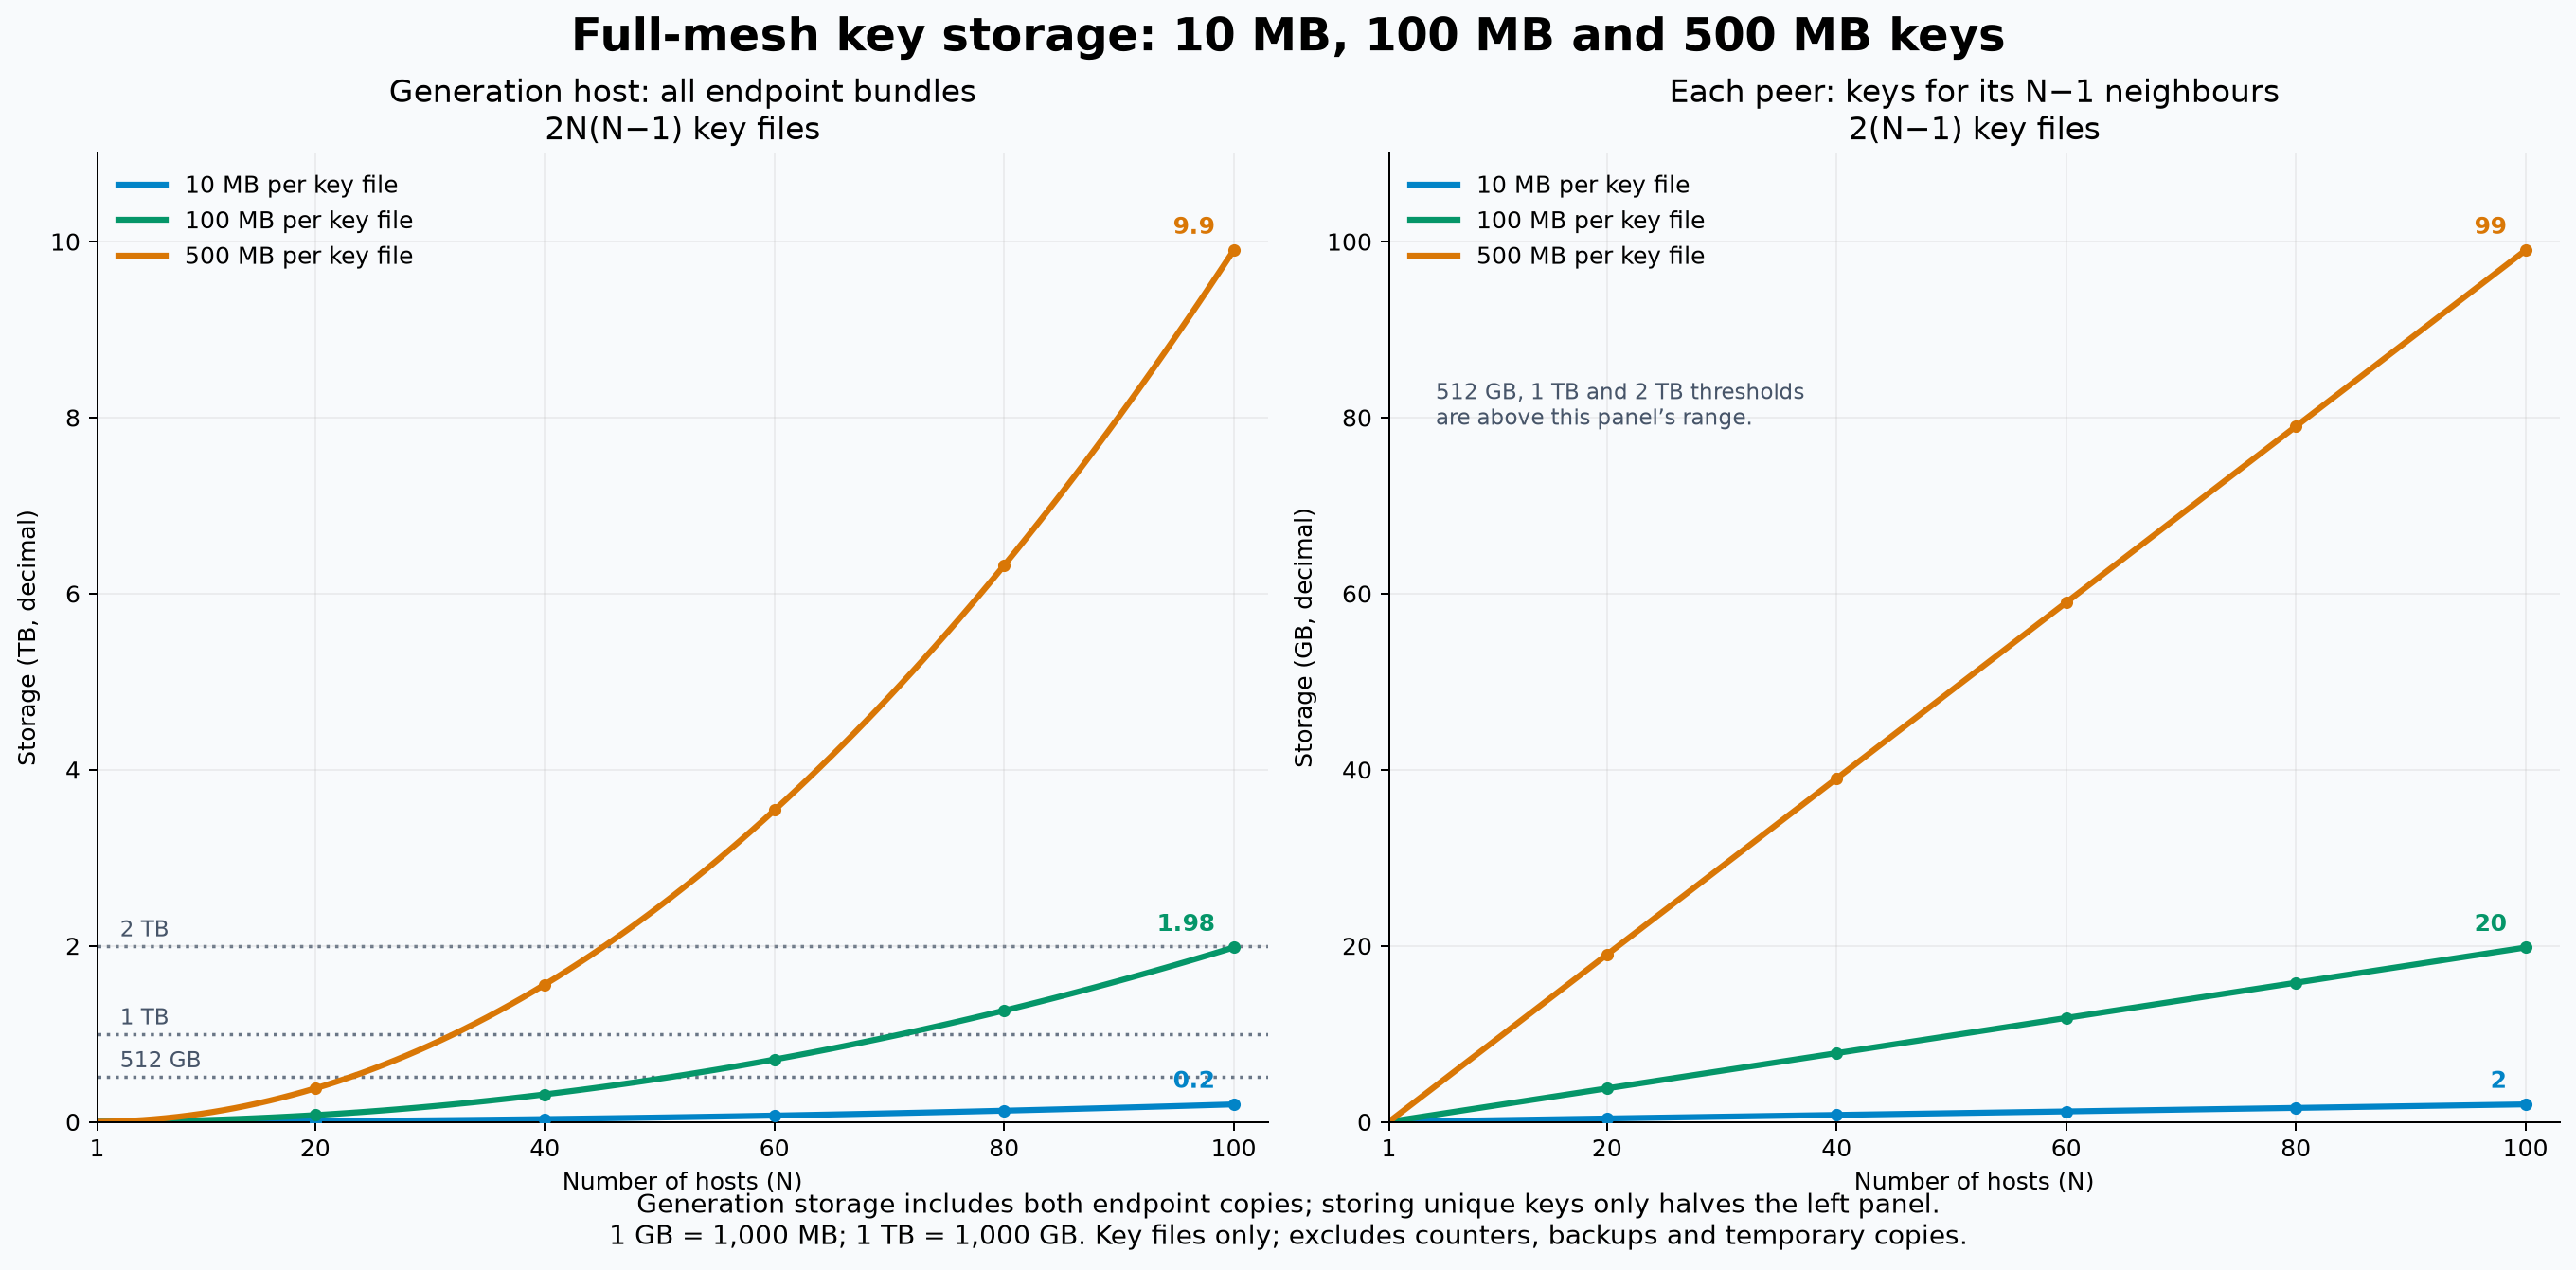

Source data for this figure (header and first rows):
hosts, key_file_size_GB, generator_all_bundles_GB, generator_unique_keys_GB, per_peer_GB
1, 0.01, 0.0, 0.0, 0.0
1, 0.1, 0.0, 0.0, 0.0
1, 0.5, 0.0, 0.0, 0.0
2, 0.01, 0.04, 0.02, 0.02
2, 0.1, 0.4, 0.2, 0.2
2, 0.5, 2.0, 1.0, 1.0
3, 0.01, 0.12, 0.06, 0.04
3, 0.1, 1.2, 0.6, 0.4
3, 0.5, 6.0, 3.0, 2.0
4, 0.01, 0.24, 0.12, 0.06
4, 0.1, 2.4, 1.2, 0.6
4, 0.5, 12.0, 6.0, 3.0
5, 0.01, 0.4, 0.2, 0.08
5, 0.1, 4.0, 2.0, 0.8
5, 0.5, 20.0, 10.0, 4.0
6, 0.01, 0.6, 0.3, 0.1
6, 0.1, 6.0, 3.0, 1.0
6, 0.5, 30.0, 15.0, 5.0
7, 0.01, 0.84, 0.42, 0.12
7, 0.1, 8.4, 4.2, 1.2
7, 0.5, 42.0, 21.0, 6.0
8, 0.01, 1.12, 0.56, 0.14
8, 0.1, 11.2, 5.6, 1.4
8, 0.5, 56.0, 28.0, 7.0
9, 0.01, 1.44, 0.72, 0.16
9, 0.1, 14.4, 7.2, 1.6
9, 0.5, 72.0, 36.0, 8.0
10, 0.01, 1.8, 0.9, 0.18
10, 0.1, 18.0, 9.0, 1.8
10, 0.5, 90.0, 45.0, 9.0
11, 0.01, 2.2, 1.1, 0.2
11, 0.1, 22.0, 11.0, 2.0
11, 0.5, 110.0, 55.0, 10.0
12, 0.01, 2.64, 1.32, 0.22
12, 0.1, 26.4, 13.2, 2.2
12, 0.5, 132.0, 66.0, 11.0
13, 0.01, 3.12, 1.56, 0.24
13, 0.1, 31.2, 15.6, 2.4
13, 0.5, 156.0, 78.0, 12.0
14, 0.01, 3.64, 1.82, 0.26
14, 0.1, 36.4, 18.2, 2.6
14, 0.5, 182.0, 91.0, 13.0
15, 0.01, 4.2, 2.1, 0.28
15, 0.1, 42.0, 21.0, 2.8
15, 0.5, 210.0, 105.0, 14.0
16, 0.01, 4.8, 2.4, 0.3
16, 0.1, 48.0, 24.0, 3.0
16, 0.5, 240.0, 120.0, 15.0
17, 0.01, 5.44, 2.72, 0.32
17, 0.1, 54.4, 27.2, 3.2
17, 0.5, 272.0, 136.0, 16.0
18, 0.01, 6.12, 3.06, 0.34
18, 0.1, 61.2, 30.6, 3.4
18, 0.5, 306.0, 153.0, 17.0
19, 0.01, 6.84, 3.42, 0.36
19, 0.1, 68.4, 34.2, 3.6
19, 0.5, 342.0, 171.0, 18.0
20, 0.01, 7.6, 3.8, 0.38
20, 0.1, 76.0, 38.0, 3.8
20, 0.5, 380.0, 190.0, 19.0
... 240 more rows
